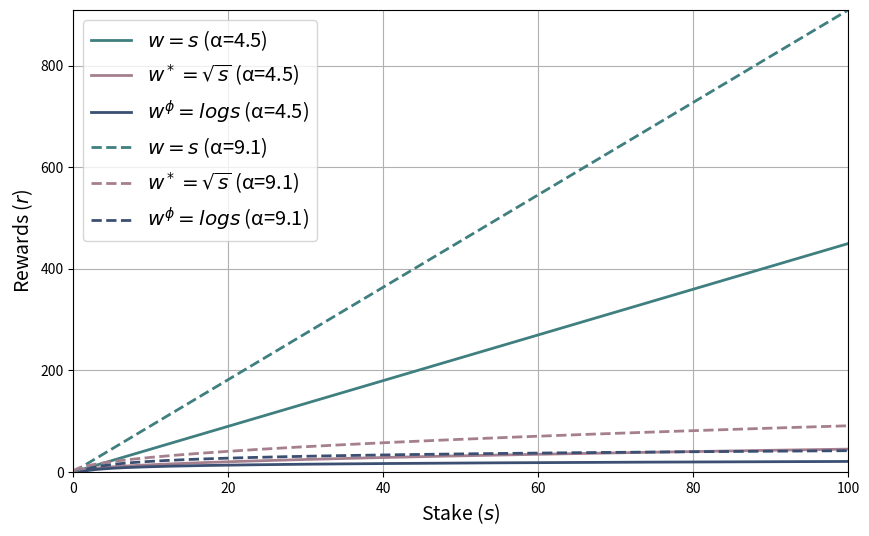

Here is the Python script that generated this plot: (Note: this script raises an exception after producing the figure.)
import matplotlib.pyplot as plt
import numpy as np

# Define the range of x values (stake)
x = np.linspace(0, 100, 400)

# Define alpha values
alphas = [4.5, 9.1]

# Colors for each alpha value
style = ['solid', 'dashed',  '#3B4F73']

# Plotting the functions for each alpha
plt.figure(figsize=(10, 6))

for i, alpha in enumerate(alphas):
    # Calculate the values of the functions over the range of x
    linear_values = alpha * x
    square_root_values = alpha * np.sqrt(x)
    log_values = alpha * np.log(x)

    # Plot linear and square root functions with increased line thickness
    plt.plot(x, linear_values, label=r'$w = s$' + f' (α={alpha})', color='#407F7F', linestyle=style[i], linewidth=2)
    plt.plot(x, square_root_values, label=r'$w^* = \sqrt{s}$' + f' (α={alpha})', color='#A67F8E', linestyle=style[i], linewidth=2)
    plt.plot(x, log_values, label=r'$w^\phi = log{s}$' + f' (α={alpha})', color='#3B4F73', linestyle=style[i], linewidth=2)

# Set the plot limits
plt.xlim(0, 100)
plt.ylim(0, max(linear_values.max(), square_root_values.max()))

# Adding labels, title, and grid
plt.xlabel('Stake ($s$)', fontsize=14)
plt.ylabel('Rewards ($r$)', fontsize=14)
plt.legend(fontsize='x-large')
plt.grid(True)

# Show the plot
plt.savefig('tnsm/plots/reward_rate.pdf', format='pdf', dpi=300, transparent=True)
# plt.show()
plt.close()